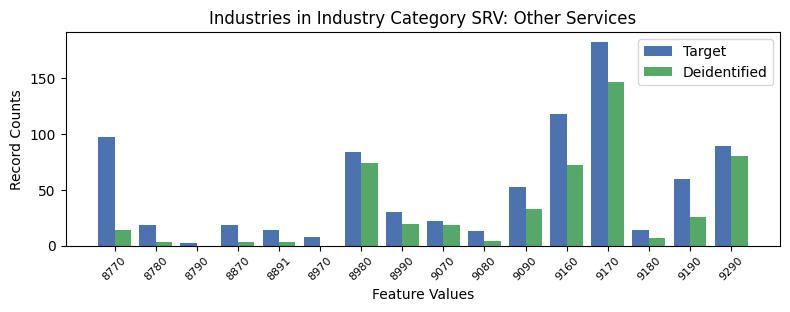

The data file committed next to this chart (first rows):
, INDP, count_target, count_deidentified
3, 8770, 97, 14.0
0, 8780, 18, 3.0
13, 8790, 2, 0.0
7, 8870, 18, 3.0
12, 8891, 14, 3.0
15, 8970, 8, 0.0
5, 8980, 84, 74.0
10, 8990, 30, 19.0
4, 9070, 22, 18.0
14, 9080, 13, 4.0
8, 9090, 52, 33.0
1, 9160, 118, 72.0
2, 9170, 182, 146.0
11, 9180, 14, 7.0
9, 9190, 60, 26.0
6, 9290, 89, 80.0
